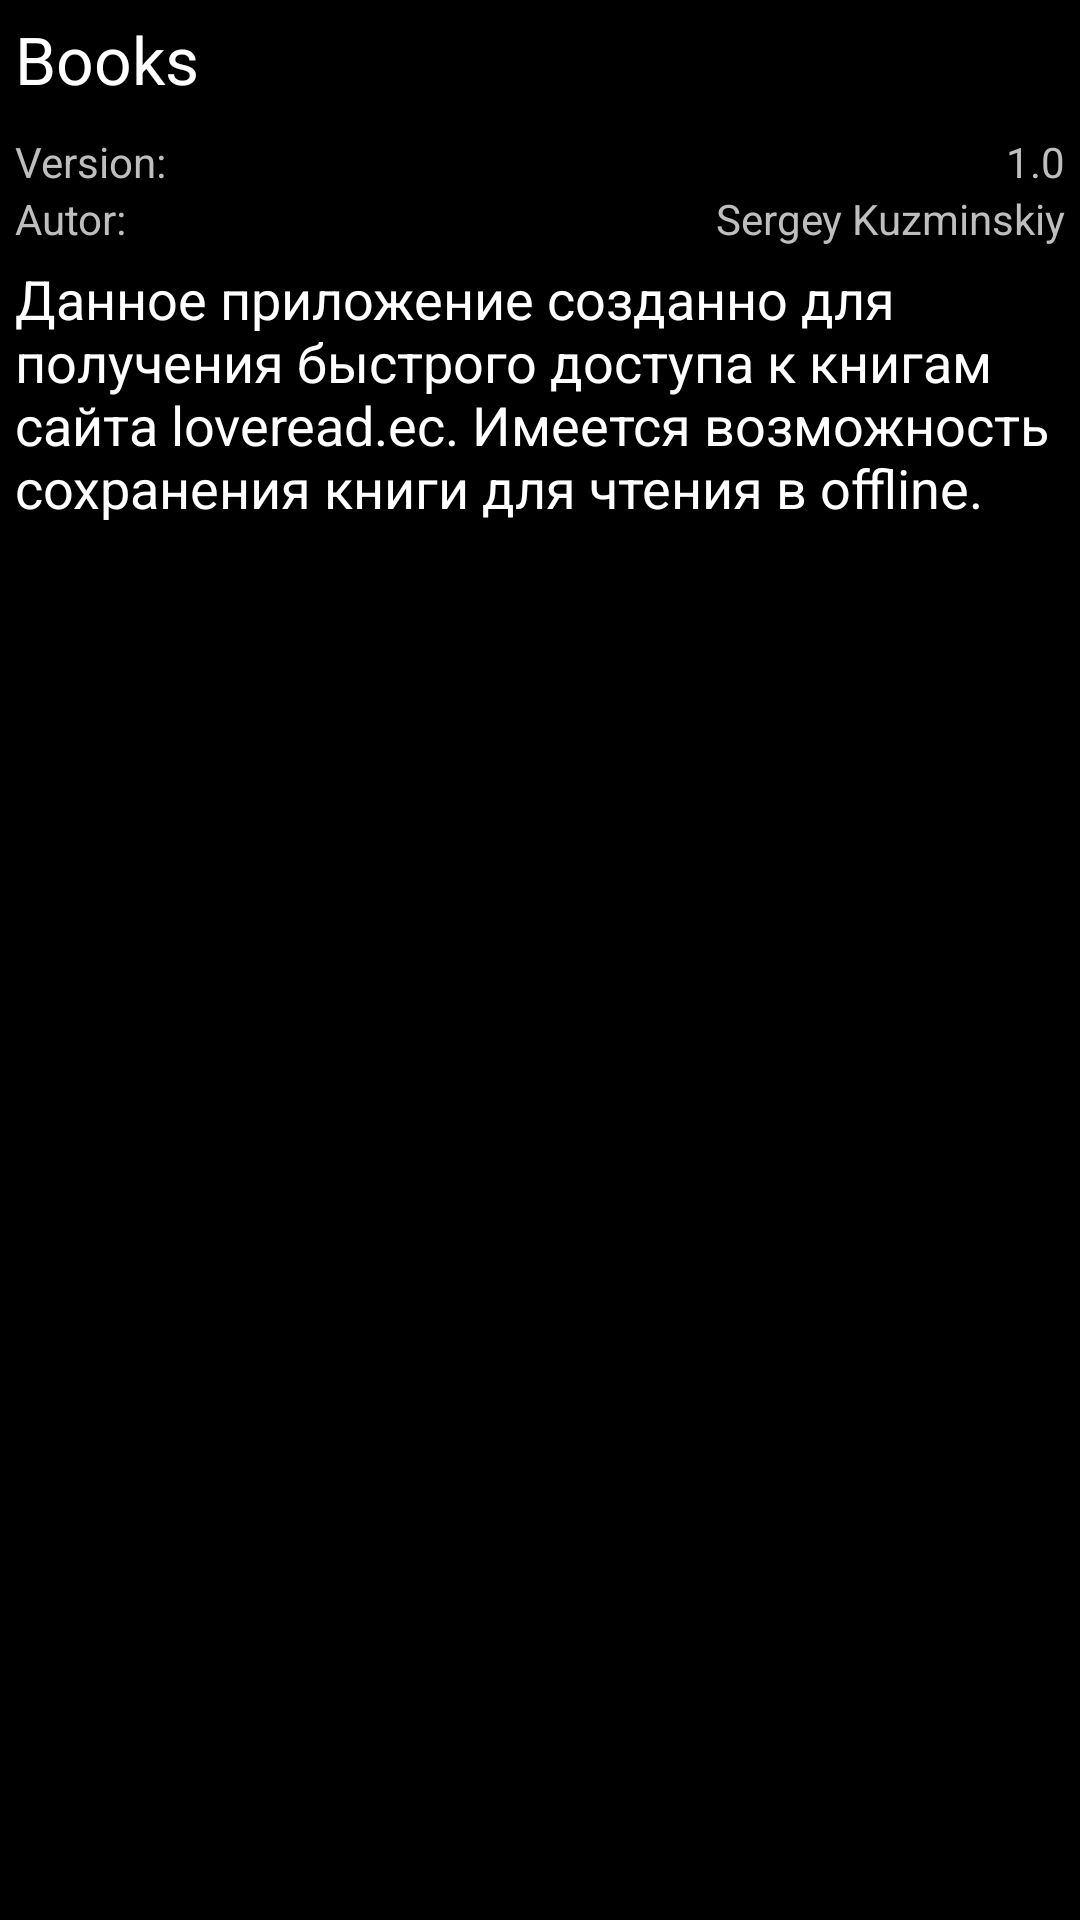

Write the Android layout XML for this screen, with the resource values it uses.
<!-- AndroidManifest.xml: activity theme android:Theme.NoTitleBar -->
<!-- res/layout/about.xml -->
<?xml version="1.0" encoding="utf-8"?>
<LinearLayout xmlns:android="http://schemas.android.com/apk/res/android"
    android:layout_width="fill_parent"
    android:layout_height="fill_parent"
    android:padding="5dip"
    android:orientation="vertical" >

    <TextView
        android:id="@+id/textView1"
        android:layout_width="wrap_content"
        android:layout_height="wrap_content"
        android:text="@string/app_name"
        android:paddingBottom="10dp"
        android:textAppearance="?android:attr/textAppearanceLarge" />

    <LinearLayout
        android:layout_width="fill_parent"
        android:layout_height="wrap_content" >

        <TextView
            android:id="@+id/textView2"
            android:layout_width="0dip"
            android:layout_height="wrap_content"
            android:layout_weight="0.20"
            android:text="@string/app_version" />

        <TextView
            android:id="@+id/textView4"
            android:layout_width="wrap_content"
            android:layout_height="wrap_content"
            android:text="@string/app_version_value" />
    </LinearLayout>

    <LinearLayout
        android:layout_width="fill_parent"
        android:paddingBottom="5dip"
        android:layout_height="wrap_content" >

        <TextView
            android:id="@+id/textView3"
            android:layout_width="0dip"
            android:layout_height="wrap_content"
            android:layout_weight="0.20"
            android:text="@string/app_autor" />

        <TextView
            android:id="@+id/textView5"
            android:layout_width="wrap_content"
            android:layout_height="wrap_content"
            android:text="@string/app_autor_value" />
    </LinearLayout>
      <ScrollView xmlns:android="http://schemas.android.com/apk/res/android"
           android:layout_width="fill_parent"
           android:layout_height="fill_parent"
           android:minWidth="200dp"
           android:scrollbars="none">
    <TextView
        android:id="@+id/app_description"
        android:text="@string/app_description"
        android:layout_width="wrap_content"
        android:layout_height="wrap_content"
        android:textAppearance="?android:attr/textAppearanceMedium" />
 	</ScrollView>
</LinearLayout>
<!-- resources referenced by this layout -->
<resources>
  <string name="app_autor">Autor:</string>
  <string name="app_autor_value">Sergey Kuzminskiy</string>
  <string name="app_description">Данное приложение созданно для получения быстрого доступа к книгам сайта loveread.ec. Имеется возможность сохранения книги для чтения в offline.</string>
  <string name="app_name">Books</string>
  <string name="app_version">Version:</string>
  <string name="app_version_value">1.0</string>
</resources>
